2-way image classification set "dataset_clean" from GitHub (belal-Salah1/data-preprocessing-for-ai-model); label vocabulary: cloud, smoke.

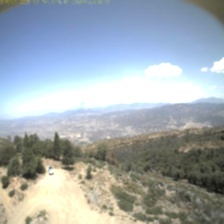
Label: smoke

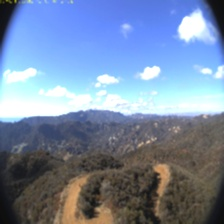
Label: cloud

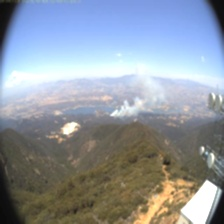
Label: smoke

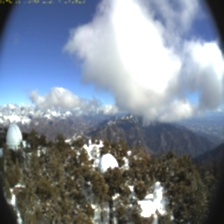
Label: cloud

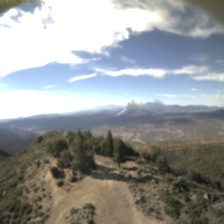
Label: smoke

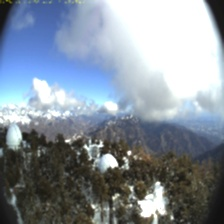
Label: cloud
